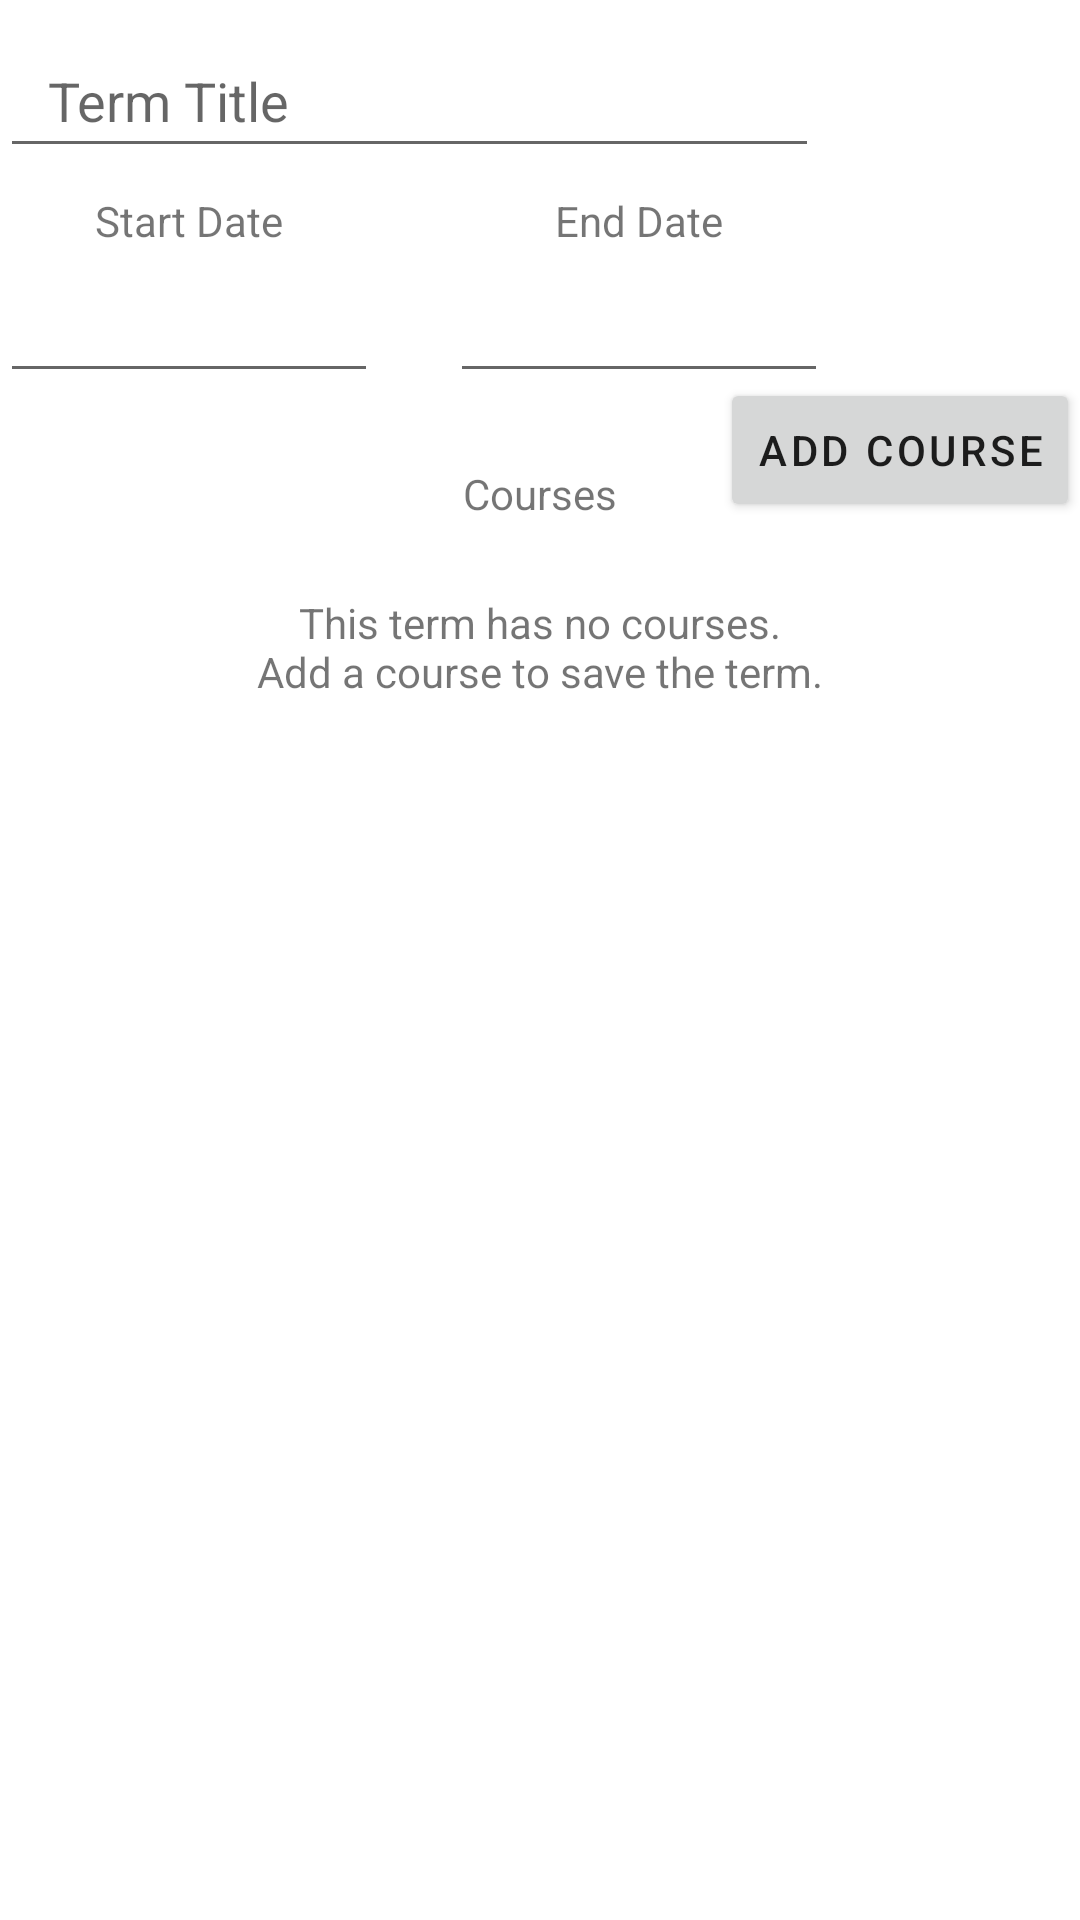

Produce the Android XML layout that renders to this screen, including the resource entries it uses.
<!-- AndroidManifest.xml: application theme Theme.MySchool -->
<!-- res/layout/fragment_term.xml -->
<?xml version="1.0" encoding="utf-8"?>
<FrameLayout xmlns:android="http://schemas.android.com/apk/res/android"
    xmlns:app="http://schemas.android.com/apk/res-auto"
    xmlns:tools="http://schemas.android.com/tools"
    android:layout_width="match_parent"
    android:layout_height="match_parent">

    <androidx.constraintlayout.widget.ConstraintLayout
        android:layout_width="match_parent"
        android:layout_height="match_parent">

        <EditText
            android:id="@+id/term_title"
            android:layout_width="wrap_content"
            android:layout_height="wrap_content"
            android:layout_marginTop="8dp"
            android:ems="13"
            android:hint="@string/term_title"
            android:inputType="textPersonName"
            android:minHeight="48dp"
            android:paddingStart="16dp"
            android:paddingEnd="16dp"
            app:layout_constraintStart_toStartOf="parent"
            app:layout_constraintTop_toTopOf="parent" />

        <TextView
            android:id="@+id/term_start_header"
            android:layout_width="wrap_content"
            android:layout_height="wrap_content"
            android:layout_marginTop="8dp"
            android:text="@string/start_date"
            app:layout_constraintEnd_toEndOf="@+id/term_start"
            app:layout_constraintStart_toStartOf="@+id/term_start"
            app:layout_constraintTop_toBottomOf="@+id/term_title" />

        <EditText
            android:id="@+id/term_start"
            android:layout_width="wrap_content"
            android:layout_height="wrap_content"
            android:clickable="false"
            android:cursorVisible="false"
            android:ems="6"
            android:focusable="false"
            android:focusableInTouchMode="false"
            android:inputType="date"
            android:minHeight="48dp"
            android:textAlignment="center"
            app:layout_constraintStart_toStartOf="parent"
            app:layout_constraintTop_toBottomOf="@+id/term_start_header"
            tools:ignore="SpeakableTextPresentCheck" />

        <TextView
            android:id="@+id/term_end_header"
            android:layout_width="wrap_content"
            android:layout_height="wrap_content"
            android:layout_marginTop="8dp"
            android:text="@string/end_date"
            app:layout_constraintEnd_toEndOf="@+id/term_end"
            app:layout_constraintStart_toStartOf="@+id/term_end"
            app:layout_constraintTop_toBottomOf="@+id/term_title" />

        <EditText
            android:id="@+id/term_end"
            android:layout_width="wrap_content"
            android:layout_height="wrap_content"
            android:layout_marginStart="24dp"
            android:clickable="false"
            android:cursorVisible="false"
            android:ems="6"
            android:focusable="false"
            android:focusableInTouchMode="false"
            android:inputType="date"
            android:minHeight="48dp"
            android:textAlignment="center"
            app:layout_constraintStart_toEndOf="@+id/term_start"
            app:layout_constraintTop_toBottomOf="@+id/term_end_header"
            tools:ignore="SpeakableTextPresentCheck" />

        <TextView
            android:id="@+id/term_course_header"
            android:layout_width="wrap_content"
            android:layout_height="wrap_content"
            android:layout_marginTop="24dp"
            android:text="@string/courses"
            app:layout_constraintEnd_toEndOf="parent"
            app:layout_constraintStart_toStartOf="parent"
            app:layout_constraintTop_toBottomOf="@+id/term_start" />

        <androidx.recyclerview.widget.RecyclerView
            android:id="@+id/term_recycler_view"
            android:layout_width="match_parent"
            android:layout_height="0dp"
            app:layout_constraintBottom_toBottomOf="parent"
            app:layout_constraintTop_toBottomOf="@+id/term_course_header"
            tools:listitem="@layout/item_course" />

        <androidx.constraintlayout.widget.Guideline
            android:id="@+id/term_guideline"
            android:layout_width="wrap_content"
            android:layout_height="wrap_content"
            android:orientation="vertical"
            app:layout_constraintGuide_percent=".5"
            tools:layout_constraintGuide_percent=".5" />

        <TextView
            android:id="@+id/term_noCourses"
            android:layout_width="wrap_content"
            android:layout_height="wrap_content"
            android:layout_marginTop="24dp"
            android:text="@string/add_a_course_to_save_the_term"
            android:textAlignment="center"
            app:layout_constraintEnd_toEndOf="parent"
            app:layout_constraintStart_toStartOf="parent"
            app:layout_constraintTop_toBottomOf="@+id/term_course_header" />

        <Button
            android:id="@+id/term_addCourse_button"
            style="@style/Theme.MySchool.Buttons"
            android:text="@string/add_course"
            app:layout_constraintBottom_toBottomOf="@+id/term_course_header"
            app:layout_constraintEnd_toEndOf="parent" />

    </androidx.constraintlayout.widget.ConstraintLayout>

</FrameLayout>
<!-- res/layout/item_course.xml (included above) -->
<?xml version="1.0" encoding="utf-8"?>
<androidx.cardview.widget.CardView xmlns:android="http://schemas.android.com/apk/res/android"
    xmlns:app="http://schemas.android.com/apk/res-auto"
    xmlns:tools="http://schemas.android.com/tools"
    android:layout_width="match_parent"
    android:layout_height="wrap_content"
    android:layout_margin="8dp">

    <androidx.constraintlayout.widget.ConstraintLayout
        android:layout_width="match_parent"
        android:layout_height="wrap_content"
        android:padding="8dp">
        <TextView
            android:id="@+id/course_item_title"
            android:layout_width="wrap_content"
            android:layout_height="wrap_content"
            android:text="@string/course_title"
            app:layout_constraintStart_toStartOf="parent"
            app:layout_constraintTop_toTopOf="parent" />

        <TextView
            android:id="@+id/course_item_start"
            android:layout_width="wrap_content"
            android:layout_height="wrap_content"
            android:layout_marginEnd="8dp"
            android:text="@string/start_date"
            app:layout_constraintEnd_toStartOf="@+id/course_item_guideline"
            app:layout_constraintTop_toTopOf="parent" />

        <TextView
            android:id="@+id/course_item_end"
            android:layout_width="wrap_content"
            android:layout_height="wrap_content"
            android:layout_marginStart="8dp"
            android:text="@string/end_date"
            app:layout_constraintStart_toStartOf="@+id/course_item_guideline"
            app:layout_constraintTop_toTopOf="parent" />

        <TextView
            android:id="@+id/course_item_status"
            android:layout_width="wrap_content"
            android:layout_height="wrap_content"
            android:text="@string/status"
            app:layout_constraintEnd_toEndOf="parent"
            app:layout_constraintTop_toTopOf="parent" />

        <TextView
            android:id="@+id/course_item_date_dash"
            android:layout_width="wrap_content"
            android:layout_height="wrap_content"
            android:text="@string/dash"
            app:layout_constraintEnd_toStartOf="@+id/course_item_end"
            app:layout_constraintStart_toEndOf="@+id/course_item_start"
            app:layout_constraintTop_toTopOf="parent" />

        <TextView
            android:id="@+id/course_item_note_header"
            android:layout_width="wrap_content"
            android:layout_height="wrap_content"
            android:layout_marginTop="8dp"
            android:text="@string/note"
            app:layout_constraintStart_toStartOf="parent"
            app:layout_constraintTop_toBottomOf="@+id/course_item_title" />

        <TextView
            android:id="@+id/course_item_note_body"
            android:layout_width="match_parent"
            android:layout_height="wrap_content"
            android:text="@string/optional_note_for_the_course"
            app:layout_constraintEnd_toEndOf="parent"
            app:layout_constraintStart_toStartOf="parent"
            app:layout_constraintTop_toBottomOf="@+id/course_item_note_header" />

            <androidx.constraintlayout.widget.Guideline
                android:id="@+id/course_item_guideline"
                android:layout_width="wrap_content"
                android:layout_height="wrap_content"
                android:orientation="vertical"
                app:layout_constraintGuide_percent=".5" />

    </androidx.constraintlayout.widget.ConstraintLayout>

</androidx.cardview.widget.CardView>
<!-- resources referenced by this layout -->
<resources>
  <string name="add_a_course_to_save_the_term">This term has no courses.\nAdd a course to save the term.</string>
  <string name="add_course">Add Course</string>
  <string name="course_title">Course Title</string>
  <string name="courses">Courses</string>
  <string name="dash">-</string>
  <string name="end_date">End Date</string>
  <string name="note">Note</string>
  <string name="optional_note_for_the_course">Optional note for the course.</string>
  <string name="start_date">Start Date</string>
  <string name="status">Status</string>
  <string name="term_title">Term Title</string>
  <style name="Theme.MySchool.Buttons" parent="Theme.MySchool">
          <item name="android:layout_width">120dp</item>
          <item name="android:layout_height">48dp</item>
          <item name="android:insetTop">12dp</item>
          <item name="android:insetBottom">0dp</item>
          <item name="android:padding">0dp</item>
          <item name="android:textAllCaps">true</item>
          <item name="android:textSize">14sp</item>
          <item name="android:textAppearance">@style/TextAppearance.MaterialComponents.Button</item>
      </style>
  <style name="Theme.MySchool" parent="Theme.MaterialComponents.DayNight.DarkActionBar">
          
          <item name="colorPrimary">@color/primaryColor</item>
          <item name="colorPrimaryVariant">@color/primaryDarkColor</item>
          <item name="colorOnPrimary">@color/primaryTextColor</item>
          
          <item name="colorSecondary">@color/secondaryColor</item>
          <item name="colorSecondaryVariant">@color/secondaryDarkColor</item>
          <item name="colorOnSecondary">@color/secondaryTextColor</item>
          
          <item name="android:statusBarColor" tools:targetApi="l">?attr/colorPrimaryVariant</item>
          
      </style>
  <color name="primaryColor">#ffb300</color>
  <color name="primaryDarkColor">#c68400</color>
  <color name="primaryTextColor">#212121</color>
  <color name="secondaryColor">#424242</color>
  <color name="secondaryDarkColor">#1b1b1b</color>
  <color name="secondaryTextColor">#ffffff</color>
</resources>
